2-way image classification set "data" from GitHub (golden-com/Golden_Detect_Anemic); label vocabulary: anemia, no anemia.

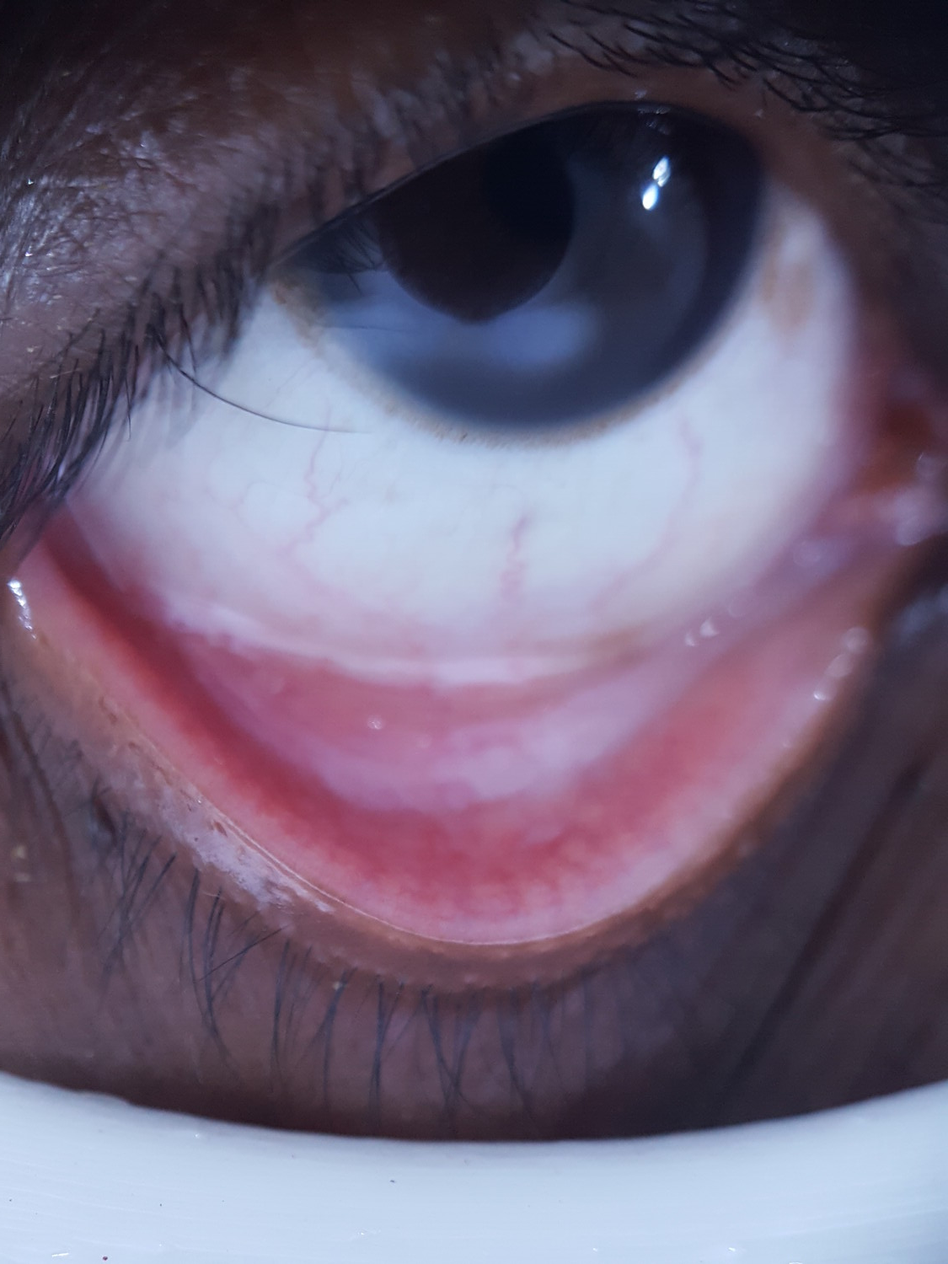
Label: anemia

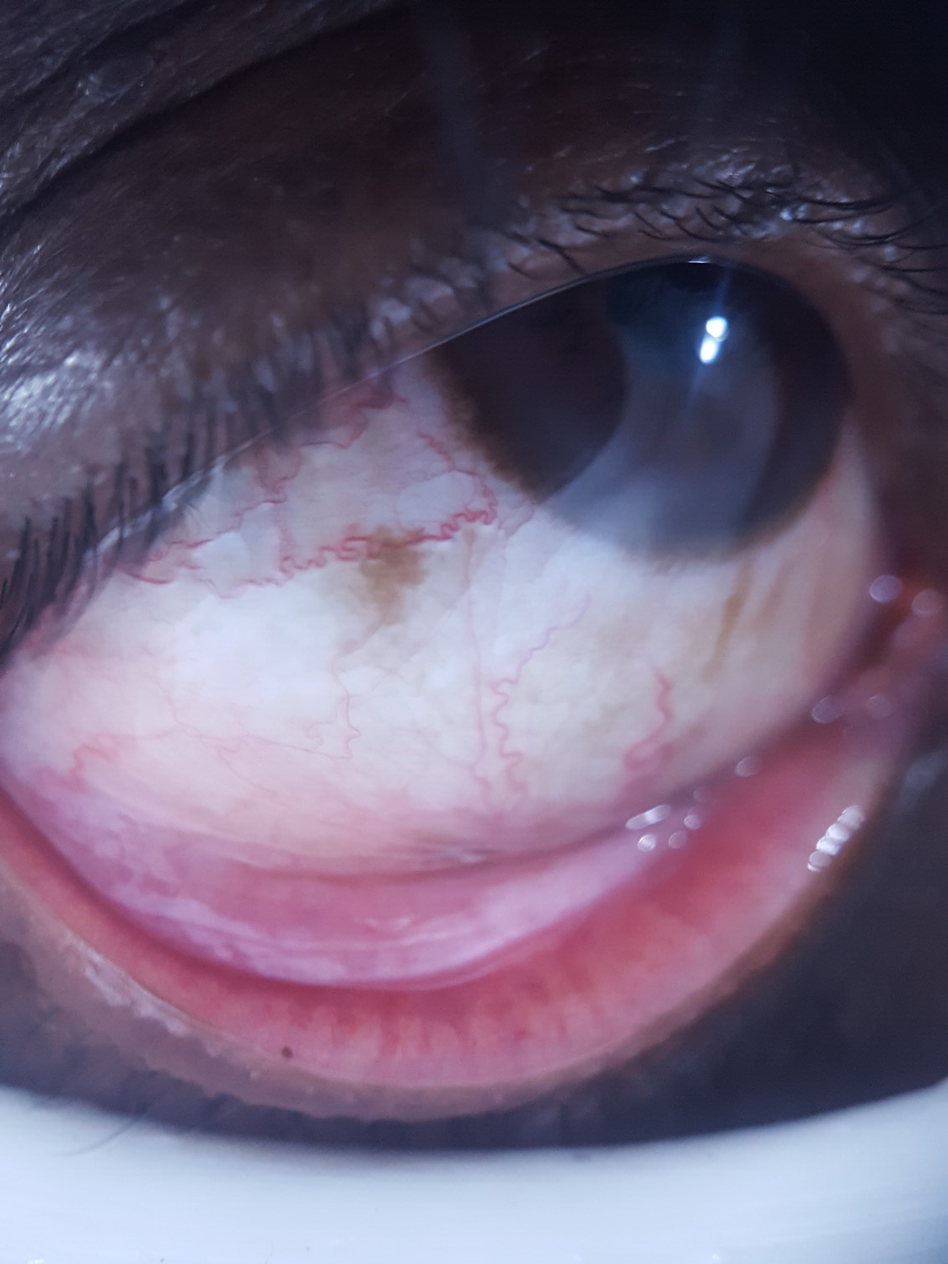
Label: no anemia

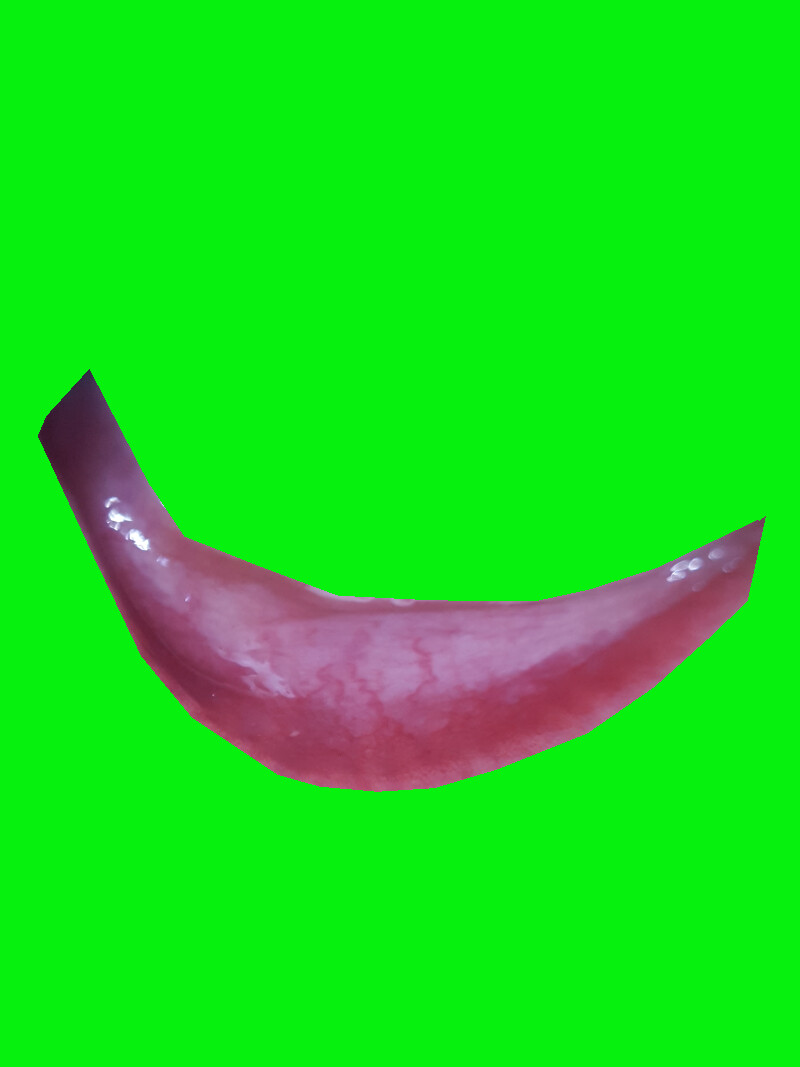
Label: anemia

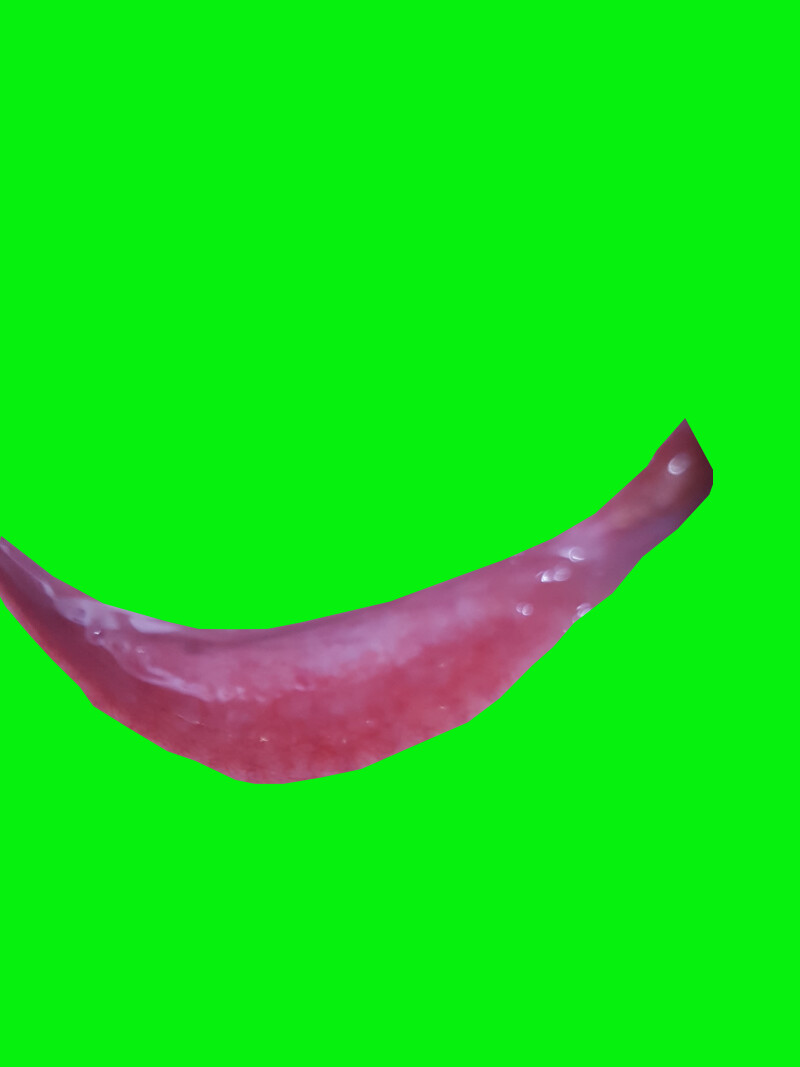
Label: anemia

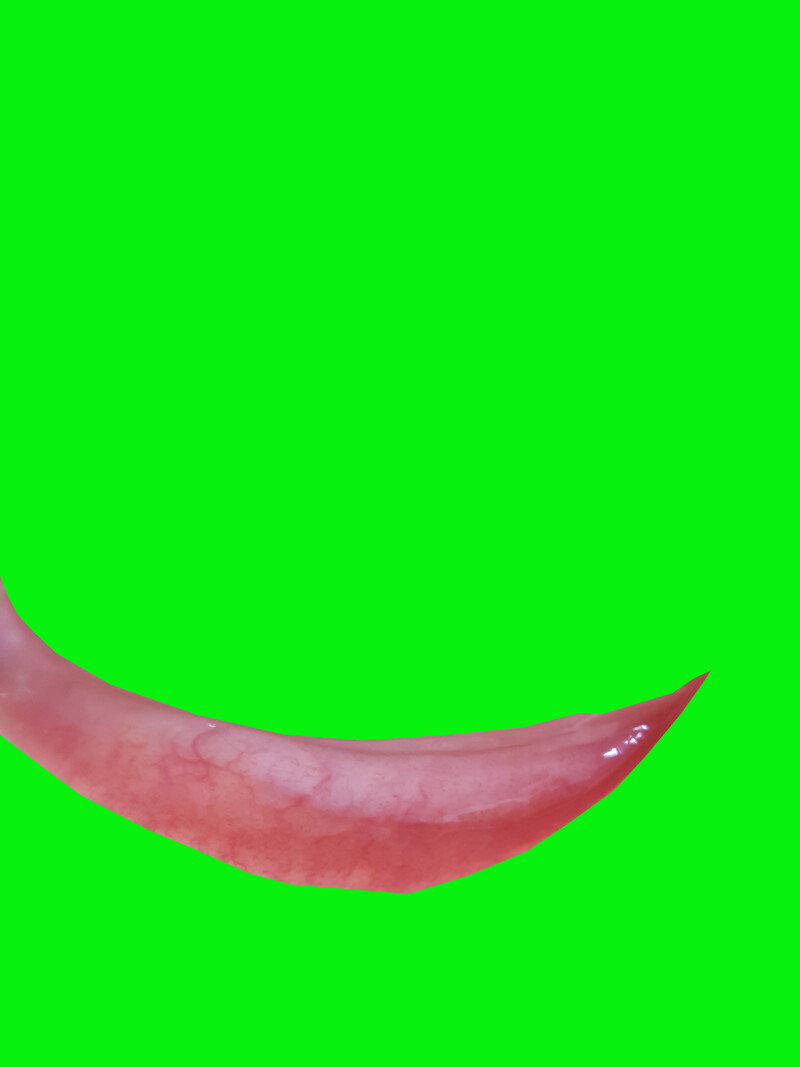
Label: no anemia

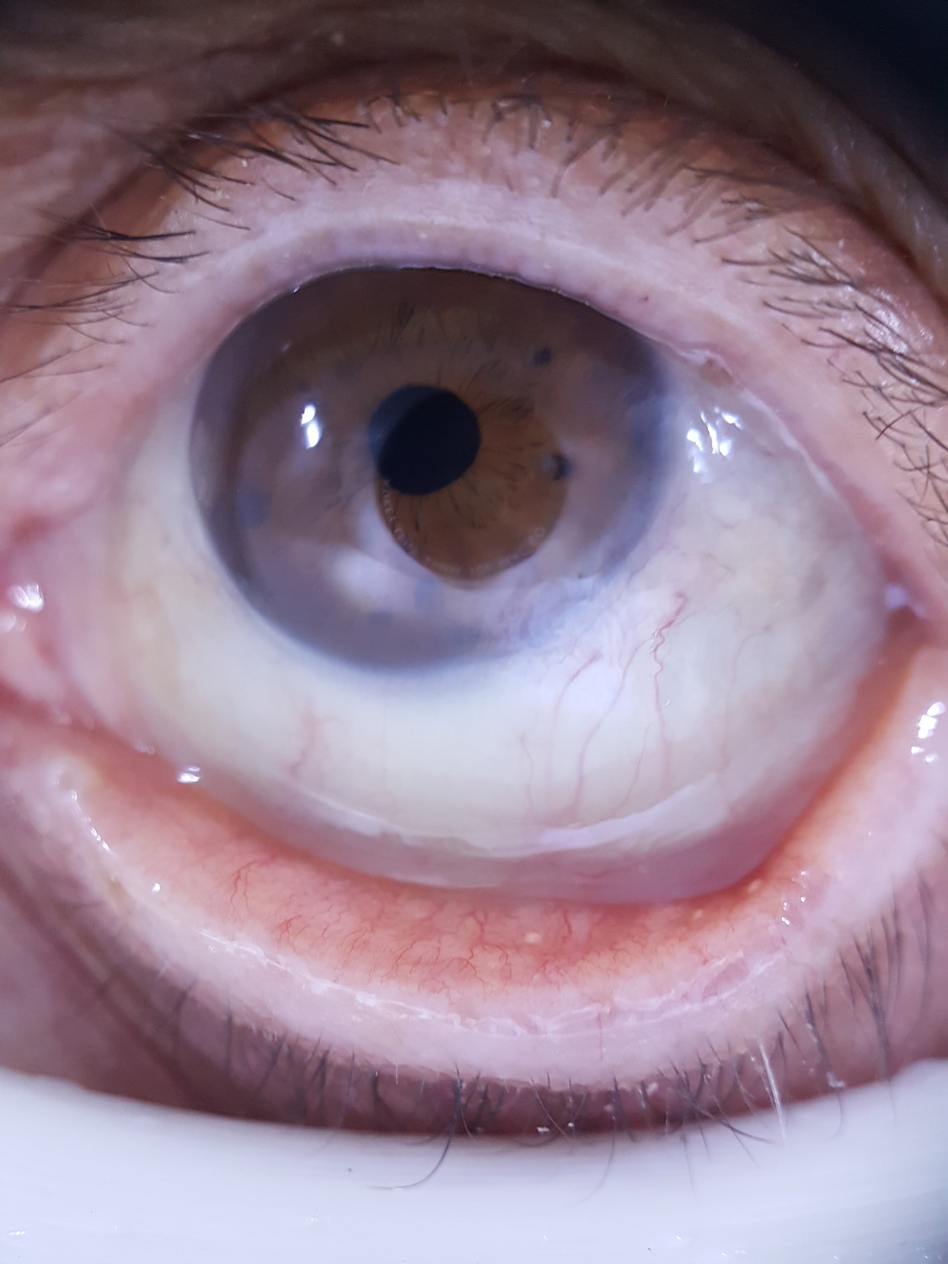
Label: no anemia
